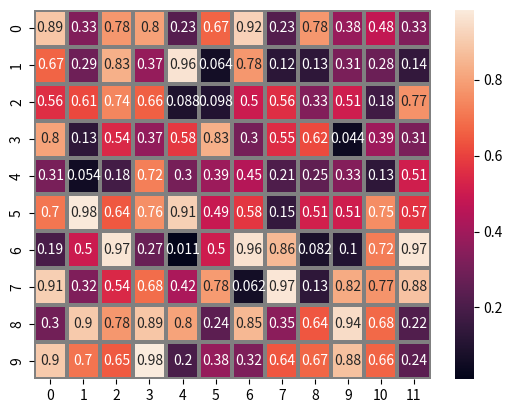

Recreate this plot in Python.
import seaborn as sns; 
import matplotlib.pyplot as plt
import numpy as np

data = np.random.rand(10,12)

sns.heatmap(data, annot=True, linewidths=1.5, linecolor='gray')
plt.show()